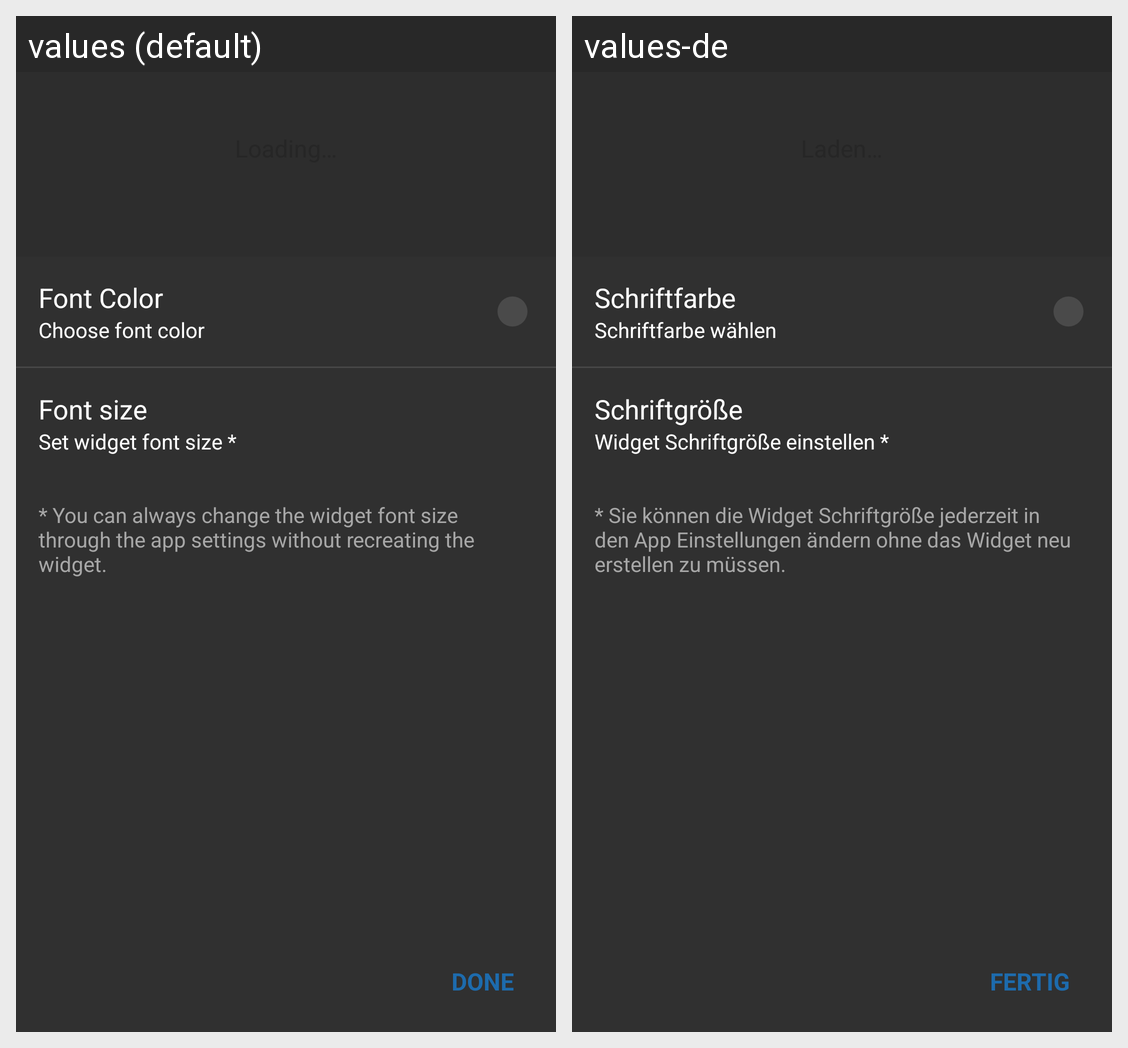

Locale-by-locale string values for the Android screen shown in this grid:
Android screen res/layout/lockscreenwidget_configuration.xml rendered under 2 locales, left to right: values (default), values-de. Device: Nexus 5 (rendered at 1080×1920; each locale shown at half size, 540×960, under a caption strip naming it); theme AppTheme.
Strings drawn on this screen, with the default value and each locale's value (text and hints the layout hard-codes, and strings that could not be matched under every locale, appear in the picture but are not listed):

fontcolor
  values: Font Color
  values-de: Schriftfarbe

choosefontcolor
  values: Choose font color
  values-de: Schriftfarbe wählen

fontsize
  values: Font size
  values-de: Schriftgröße

setwidgetfontsize2
  values: Set widget font size *
  values-de: Widget Schriftgröße einstellen *

fontsizehint
  values: * You can always change the widget font size through the app settings without recreating the widget.
  values-de: * Sie können die Widget Schriftgröße jederzeit in den App Einstellungen ändern ohne das Widget neu erstellen zu müssen.

done
  values: Done
  values-de: Fertig
